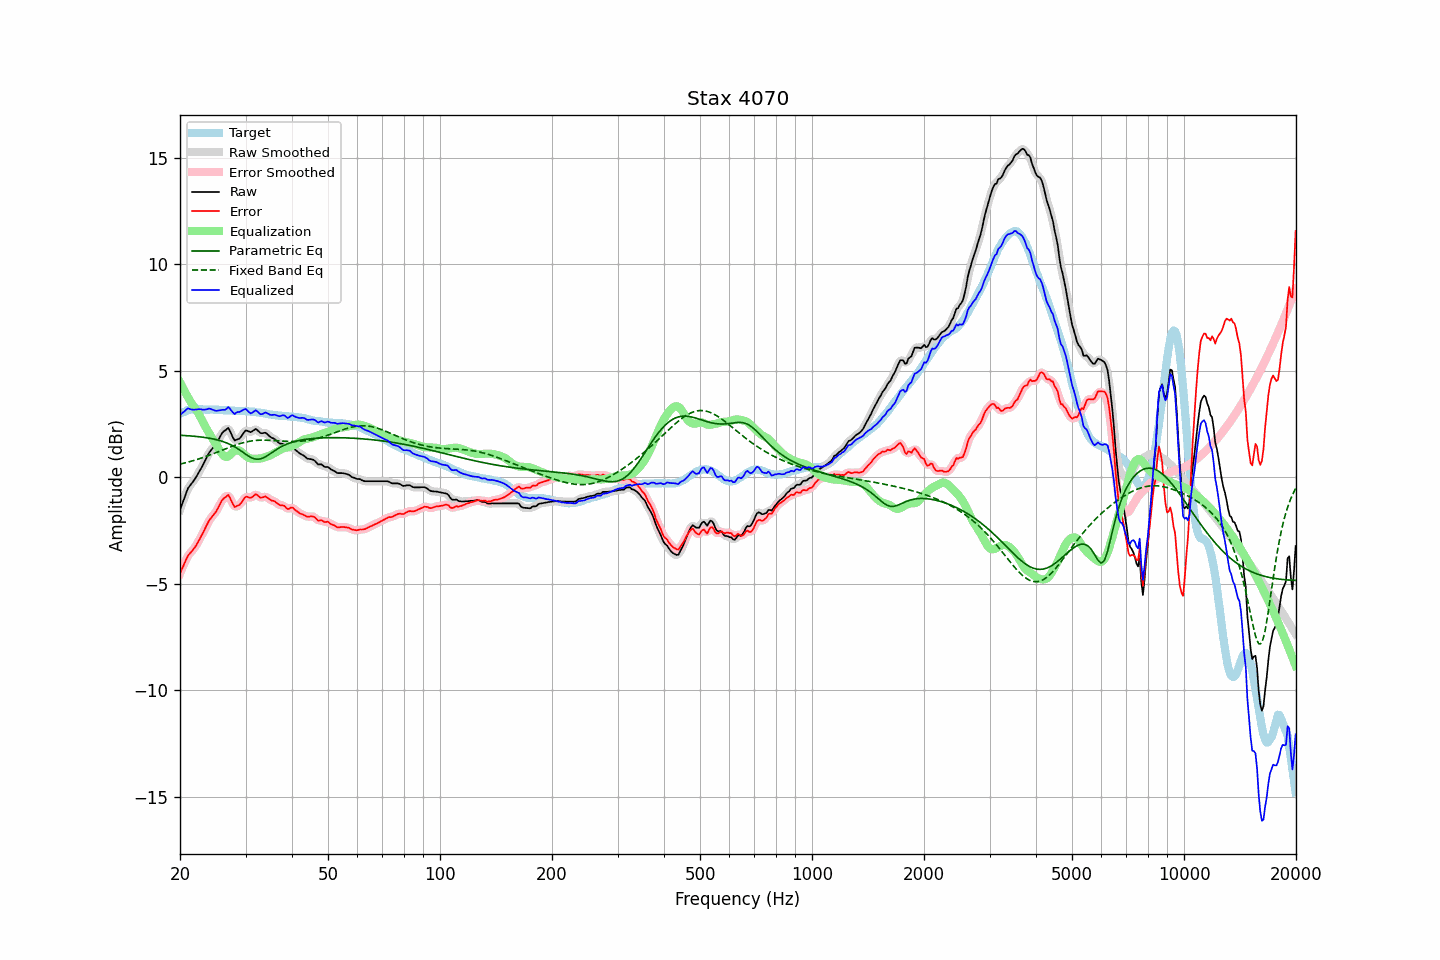

Values plotted in this chart, from the file beside it:
frequency, raw, error, smoothed, error_smoothed, equalization, parametric_eq, fixed_band_eq, equalized_raw, equalized_smoothed, target
20.00, -1.52, -4.50, -1.54, -4.52, 4.46, 1.97, 0.62, 2.94, 2.92, 2.98
20.20, -1.32, -4.34, -1.31, -4.33, 4.31, 1.97, 0.64, 2.99, 3.00, 3.02
20.40, -1.11, -4.17, -1.10, -4.16, 4.17, 1.97, 0.66, 3.06, 3.07, 3.06
20.61, -0.92, -4.00, -0.90, -3.99, 4.02, 1.96, 0.67, 3.11, 3.12, 3.08
20.81, -0.70, -3.82, -0.70, -3.83, 3.89, 1.96, 0.69, 3.19, 3.18, 3.12
21.02, -0.51, -3.67, -0.54, -3.69, 3.75, 1.95, 0.71, 3.24, 3.21, 3.16
21.23, -0.41, -3.58, -0.41, -3.58, 3.62, 1.94, 0.73, 3.21, 3.22, 3.17
21.44, -0.31, -3.50, -0.31, -3.49, 3.50, 1.94, 0.76, 3.18, 3.19, 3.19
21.66, -0.21, -3.41, -0.21, -3.41, 3.39, 1.93, 0.78, 3.18, 3.18, 3.20
21.87, -0.11, -3.31, -0.11, -3.31, 3.28, 1.93, 0.80, 3.17, 3.18, 3.20
22.09, 0.01, -3.20, 0.01, -3.20, 3.17, 1.92, 0.82, 3.18, 3.18, 3.21
22.31, 0.14, -3.07, 0.14, -3.07, 3.06, 1.91, 0.85, 3.20, 3.20, 3.21
22.54, 0.28, -2.93, 0.27, -2.93, 2.93, 1.90, 0.87, 3.20, 3.20, 3.21
22.76, 0.41, -2.79, 0.41, -2.79, 2.79, 1.89, 0.90, 3.19, 3.19, 3.20
22.99, 0.54, -2.65, 0.54, -2.65, 2.64, 1.88, 0.92, 3.17, 3.18, 3.19
23.22, 0.69, -2.50, 0.69, -2.50, 2.49, 1.87, 0.95, 3.18, 3.18, 3.19
23.45, 0.84, -2.34, 0.84, -2.34, 2.35, 1.86, 0.98, 3.19, 3.19, 3.18
23.69, 0.99, -2.19, 0.99, -2.19, 2.21, 1.85, 1.00, 3.20, 3.20, 3.18
23.92, 1.14, -2.04, 1.13, -2.05, 2.09, 1.84, 1.03, 3.23, 3.21, 3.18
24.16, 1.25, -1.94, 1.24, -1.94, 1.96, 1.82, 1.06, 3.21, 3.21, 3.18
24.40, 1.34, -1.84, 1.34, -1.84, 1.84, 1.81, 1.09, 3.18, 3.18, 3.18
24.65, 1.43, -1.75, 1.43, -1.75, 1.72, 1.79, 1.12, 3.15, 3.15, 3.17
24.89, 1.52, -1.65, 1.53, -1.65, 1.60, 1.78, 1.15, 3.12, 3.13, 3.17
25.14, 1.64, -1.53, 1.64, -1.53, 1.48, 1.76, 1.18, 3.12, 3.13, 3.17
25.39, 1.78, -1.39, 1.78, -1.39, 1.36, 1.74, 1.21, 3.14, 3.14, 3.17
25.65, 1.92, -1.24, 1.92, -1.24, 1.23, 1.72, 1.24, 3.14, 3.15, 3.16
25.91, 2.05, -1.10, 2.04, -1.11, 1.11, 1.70, 1.27, 3.17, 3.15, 3.15
26.16, 2.15, -1.00, 2.14, -1.01, 1.02, 1.67, 1.30, 3.17, 3.16, 3.15
26.43, 2.20, -0.95, 2.22, -0.92, 0.97, 1.64, 1.33, 3.17, 3.19, 3.15
26.69, 2.26, -0.89, 2.27, -0.87, 0.96, 1.61, 1.36, 3.22, 3.23, 3.15
26.96, 2.32, -0.82, 2.26, -0.88, 0.98, 1.58, 1.39, 3.30, 3.25, 3.14
27.23, 2.19, -0.95, 2.18, -0.95, 1.04, 1.55, 1.42, 3.23, 3.22, 3.14
27.50, 2.02, -1.12, 2.02, -1.11, 1.11, 1.51, 1.45, 3.13, 3.13, 3.14
27.77, 1.86, -1.27, 1.86, -1.27, 1.18, 1.47, 1.47, 3.04, 3.05, 3.12
28.05, 1.73, -1.40, 1.77, -1.35, 1.24, 1.43, 1.50, 2.97, 3.01, 3.12
28.33, 1.76, -1.35, 1.74, -1.37, 1.28, 1.39, 1.53, 3.03, 3.02, 3.11
28.62, 1.79, -1.32, 1.77, -1.34, 1.28, 1.34, 1.55, 3.07, 3.05, 3.11
28.90, 1.82, -1.29, 1.83, -1.28, 1.25, 1.29, 1.58, 3.07, 3.09, 3.11
29.19, 1.91, -1.20, 1.91, -1.20, 1.20, 1.24, 1.60, 3.11, 3.11, 3.11
29.48, 2.02, -1.10, 2.02, -1.09, 1.13, 1.18, 1.62, 3.15, 3.16, 3.12
29.78, 2.13, -0.98, 2.12, -0.99, 1.07, 1.13, 1.64, 3.19, 3.19, 3.11
30.08, 2.21, -0.91, 2.18, -0.93, 1.00, 1.08, 1.66, 3.21, 3.18, 3.12
30.38, 2.18, -0.92, 2.18, -0.92, 0.95, 1.03, 1.67, 3.13, 3.13, 3.10
30.68, 2.15, -0.95, 2.15, -0.94, 0.91, 0.98, 1.69, 3.05, 3.06, 3.09
30.99, 2.12, -0.96, 2.14, -0.95, 0.88, 0.94, 1.70, 3.00, 3.02, 3.08
31.30, 2.17, -0.91, 2.17, -0.91, 0.87, 0.90, 1.71, 3.04, 3.04, 3.08
31.61, 2.22, -0.86, 2.22, -0.85, 0.87, 0.87, 1.72, 3.09, 3.09, 3.08
31.93, 2.27, -0.79, 2.24, -0.82, 0.88, 0.86, 1.73, 3.15, 3.12, 3.06
32.24, 2.23, -0.82, 2.21, -0.84, 0.88, 0.85, 1.74, 3.11, 3.09, 3.05
32.57, 2.15, -0.90, 2.16, -0.88, 0.88, 0.85, 1.74, 3.03, 3.03, 3.04
32.89, 2.08, -0.96, 2.10, -0.93, 0.88, 0.86, 1.74, 2.96, 2.98, 3.03
33.22, 2.07, -0.94, 2.08, -0.94, 0.90, 0.89, 1.75, 2.96, 2.97, 3.01
33.55, 2.08, -0.93, 2.08, -0.93, 0.92, 0.92, 1.75, 3.00, 3.00, 3.01
33.89, 2.10, -0.89, 2.08, -0.92, 0.95, 0.96, 1.74, 3.04, 3.02, 2.99
34.23, 2.05, -0.94, 2.04, -0.94, 0.97, 1.00, 1.74, 3.02, 3.01, 2.99
34.57, 1.98, -0.99, 1.98, -0.98, 1.00, 1.05, 1.74, 2.98, 2.98, 2.96
34.92, 1.91, -1.04, 1.92, -1.04, 1.03, 1.10, 1.74, 2.94, 2.94, 2.95
35.27, 1.86, -1.09, 1.87, -1.07, 1.06, 1.16, 1.73, 2.92, 2.93, 2.95
35.62, 1.83, -1.10, 1.82, -1.11, 1.11, 1.21, 1.73, 2.93, 2.93, 2.93
35.97, 1.79, -1.13, 1.78, -1.14, 1.15, 1.26, 1.72, 2.94, 2.93, 2.91
... 635 more rows
